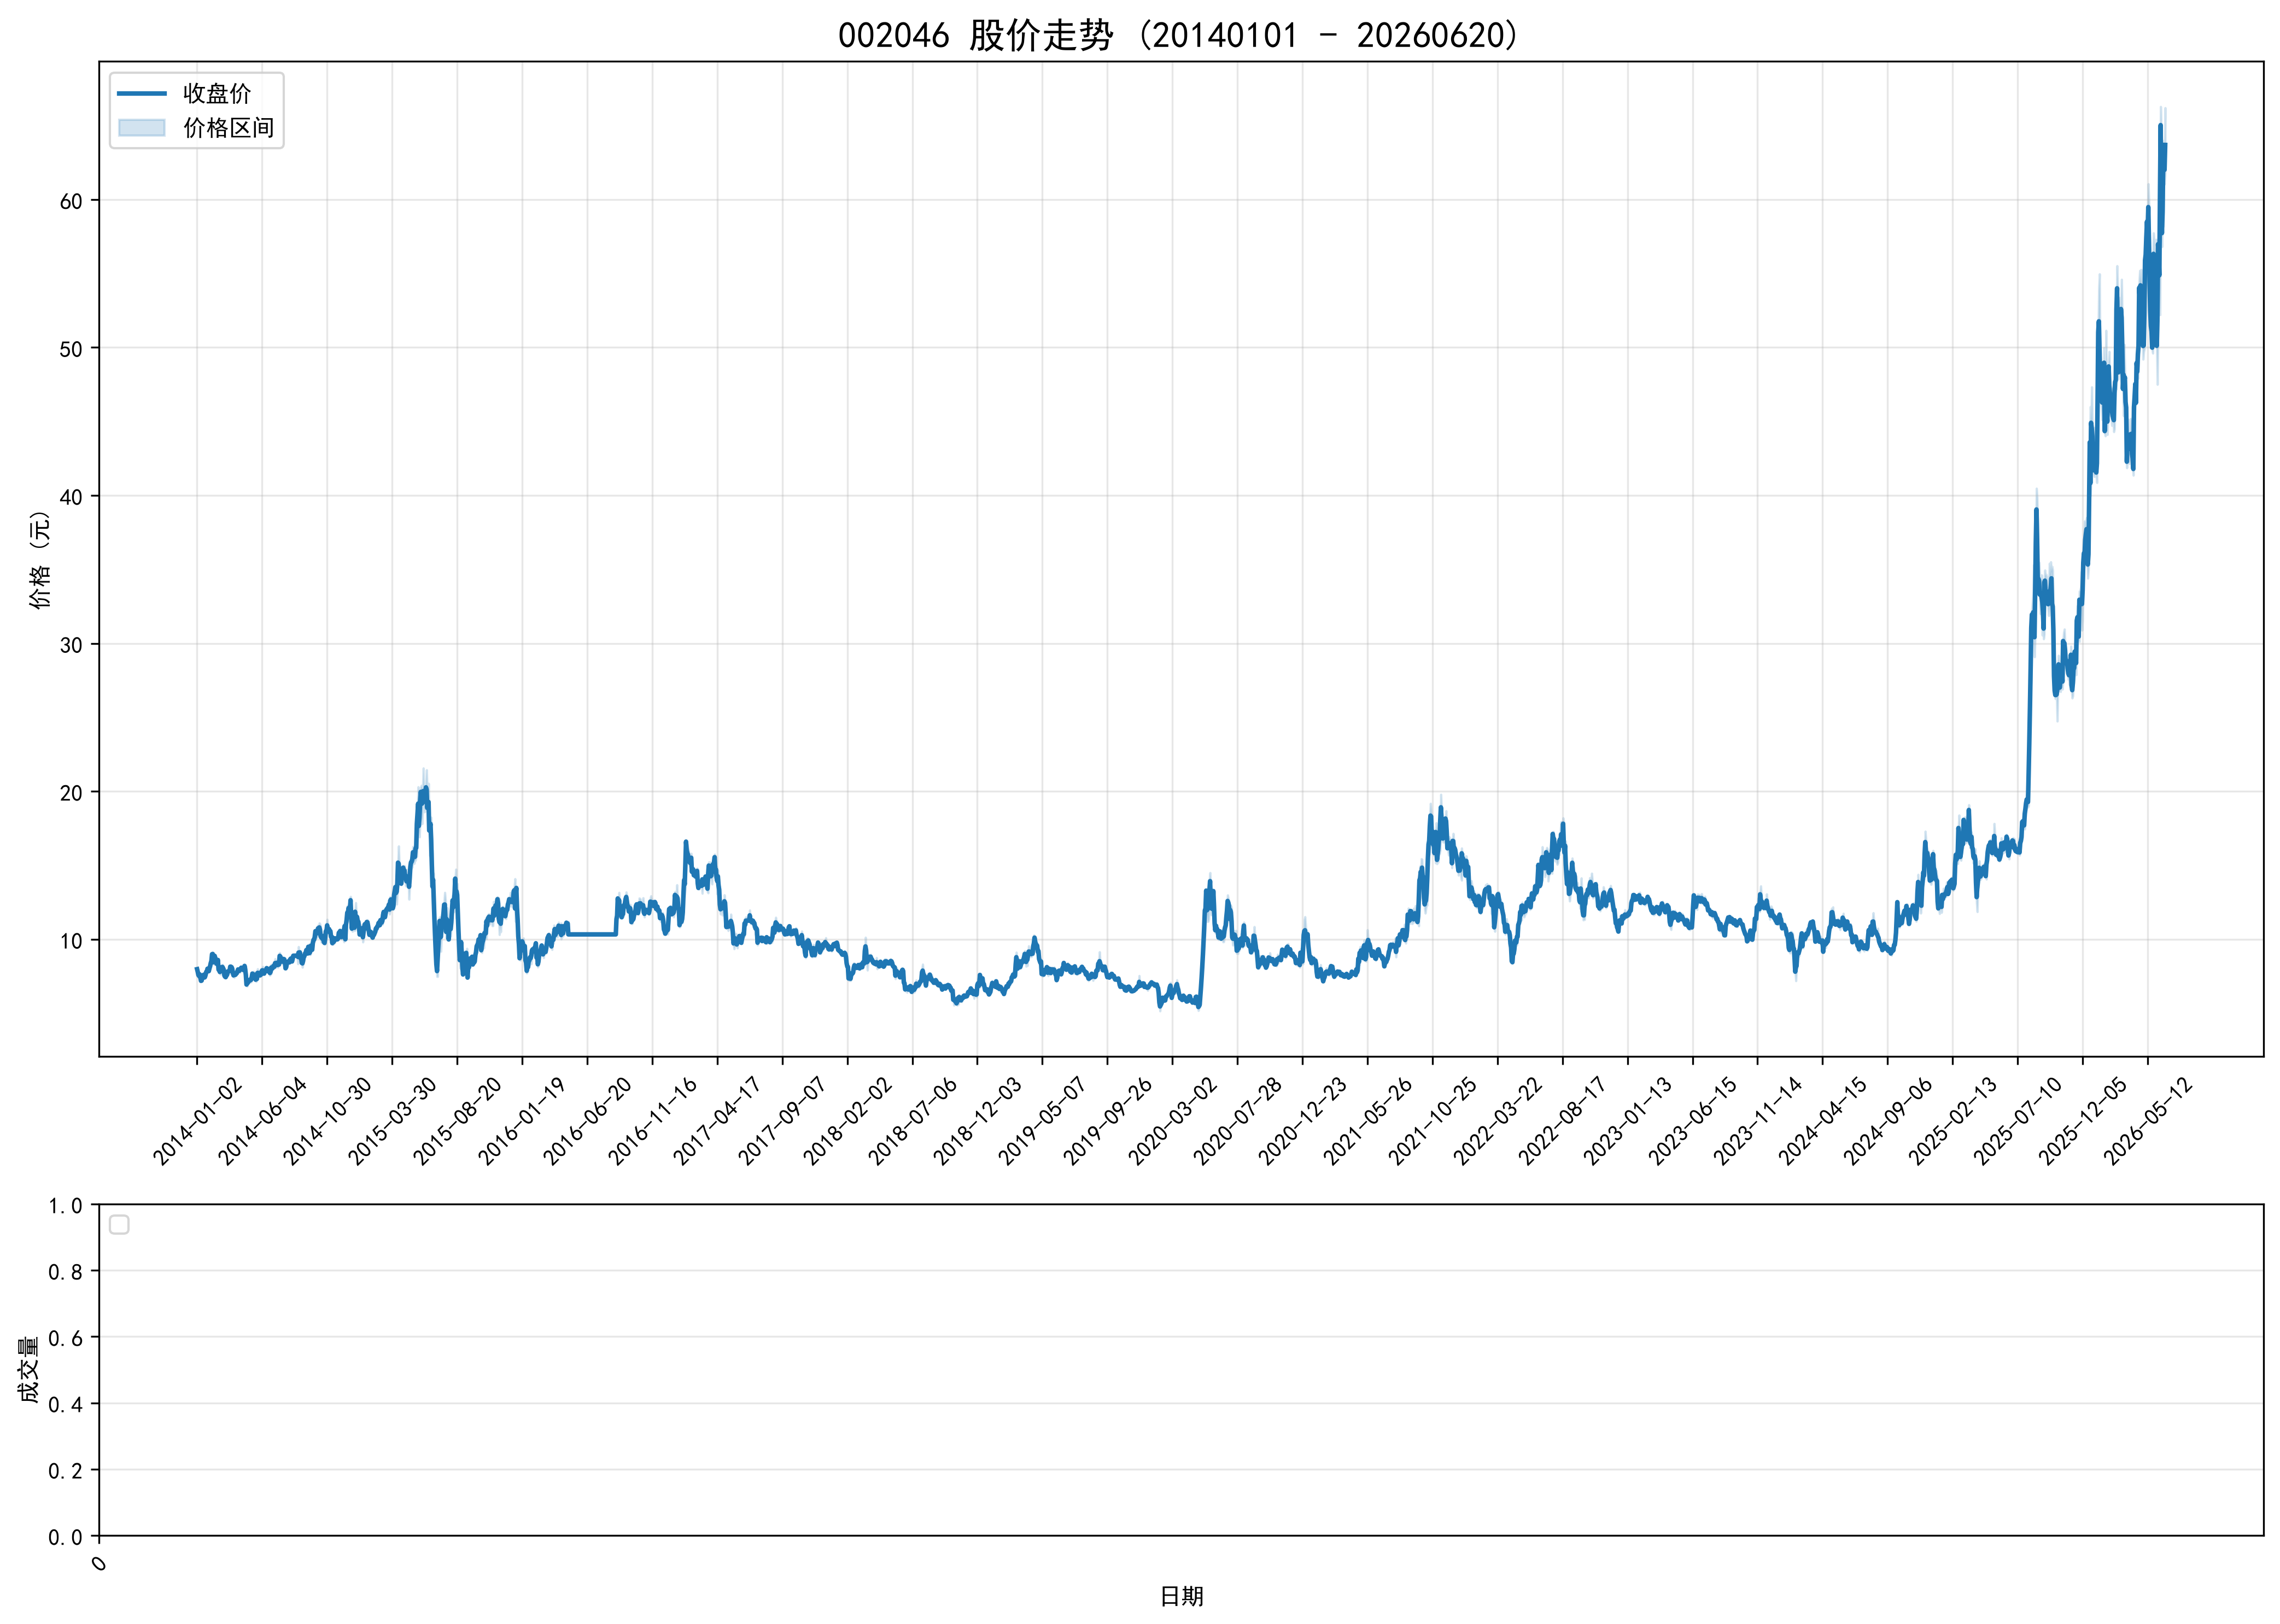

The table this chart was drawn from, first rows:
ts_code, trade_date, open, high, low, close, volume, turnover, factor, prev_close, avg_price, high_limit, low_limit, turnover_rate, amp_rate, quote_rate, is_paused, is_st
002046.SZ, 20140102, 7.91, 8.03, 7.87, 7.98, 6073805, 48341405, 3.388, 7.88, 7.959, 8.67, 7.09, 2.18, 2.03, 1.269, 0, 0
002046.SZ, 20140103, 7.96, 7.97, 7.74, 7.8, 6990498, 54765423, 3.388, 7.98, 7.834, 8.78, 7.18, 2.509, 2.882, -2.256, 0, 0
002046.SZ, 20140106, 7.77, 7.77, 7.45, 7.58, 7328382, 55445495, 3.388, 7.8, 7.566, 8.58, 7.02, 2.63, 4.103, -2.821, 0, 0
002046.SZ, 20140107, 7.5, 7.6, 7.45, 7.52, 4938066, 37098150, 3.388, 7.58, 7.513, 8.34, 6.82, 1.772, 1.979, -0.7916, 0, 0
002046.SZ, 20140108, 7.54, 7.65, 7.41, 7.63, 6996305, 52837927, 3.388, 7.52, 7.552, 8.27, 6.77, 2.511, 3.192, 1.463, 0, 0
002046.SZ, 20140109, 7.56, 7.61, 7.4, 7.41, 4873552, 36686723, 3.388, 7.63, 7.528, 8.39, 6.87, 1.749, 2.752, -2.883, 0, 0
002046.SZ, 20140110, 7.38, 7.41, 7.16, 7.19, 5294681, 38648572, 3.388, 7.41, 7.3, 8.15, 6.67, 1.9, 3.374, -2.969, 0, 0
002046.SZ, 20140113, 7.3, 7.4, 7.13, 7.21, 4348388, 31485715, 3.388, 7.19, 7.241, 7.91, 6.47, 1.561, 3.755, 0.2782, 0, 0
002046.SZ, 20140114, 7.18, 7.42, 7.17, 7.42, 4465503, 32726201, 3.388, 7.21, 7.329, 7.93, 6.49, 1.603, 3.467, 2.913, 0, 0
002046.SZ, 20140115, 7.38, 7.53, 7.37, 7.5, 5209440, 38866879, 3.388, 7.42, 7.461, 8.16, 6.68, 1.87, 2.156, 1.078, 0, 0
002046.SZ, 20140116, 7.48, 7.64, 7.43, 7.6, 6847263, 51802173, 3.388, 7.5, 7.565, 8.25, 6.75, 2.458, 2.8, 1.333, 0, 0
002046.SZ, 20140117, 7.56, 7.59, 7.38, 7.42, 4145788, 30927132, 3.388, 7.6, 7.46, 8.36, 6.84, 1.488, 2.763, -2.368, 0, 0
002046.SZ, 20140120, 7.36, 7.48, 7.34, 7.44, 2759176, 20446169, 3.388, 7.42, 7.41, 8.16, 6.68, 0.9904, 1.887, 0.2695, 0, 0
002046.SZ, 20140121, 7.45, 7.59, 7.43, 7.58, 4003327, 30104292, 3.388, 7.44, 7.52, 8.18, 6.7, 1.437, 2.151, 1.882, 0, 0
002046.SZ, 20140122, 7.6, 7.84, 7.56, 7.79, 7663690, 59250981, 3.388, 7.58, 7.731, 8.34, 6.82, 2.751, 3.694, 2.77, 0, 0
002046.SZ, 20140123, 7.79, 7.87, 7.72, 7.81, 6948590, 54171121, 3.388, 7.79, 7.796, 8.57, 7.01, 2.494, 1.925, 0.2567, 0, 0
002046.SZ, 20140124, 7.79, 8.1, 7.72, 8.01, 11155018, 89218481, 3.388, 7.81, 7.998, 8.59, 7.03, 4.004, 4.866, 2.561, 0, 0
002046.SZ, 20140127, 7.93, 7.99, 7.85, 7.9, 7135452, 56395916, 3.388, 8.01, 7.904, 8.81, 7.21, 2.561, 1.748, -1.373, 0, 0
002046.SZ, 20140128, 7.87, 8.0, 7.77, 7.85, 5386537, 42333076, 3.388, 7.9, 7.859, 8.69, 7.11, 1.933, 2.911, -0.6329, 0, 0
002046.SZ, 20140129, 7.85, 8.05, 7.83, 8.05, 5925722, 47022623, 3.388, 7.85, 7.935, 8.64, 7.06, 2.127, 2.803, 2.548, 0, 0
002046.SZ, 20140130, 8.05, 8.2, 7.96, 8.18, 7495570, 60835319, 3.388, 8.05, 8.116, 8.86, 7.25, 2.69, 2.981, 1.615, 0, 0
002046.SZ, 20140207, 8.17, 8.39, 8.03, 8.39, 8818946, 73123306, 3.388, 8.18, 8.292, 9.0, 7.36, 3.165, 4.401, 2.567, 0, 0
002046.SZ, 20140210, 8.44, 8.69, 8.4, 8.53, 13020484, 111175119, 3.388, 8.39, 8.539, 9.23, 7.55, 4.673, 3.457, 1.669, 0, 0
002046.SZ, 20140211, 8.56, 9.08, 8.56, 8.99, 19229836, 170955726, 3.388, 8.53, 8.89, 9.38, 7.68, 6.902, 6.096, 5.393, 0, 0
002046.SZ, 20140212, 9.0, 9.01, 8.73, 9.01, 12259775, 108880696, 3.388, 8.99, 8.881, 9.89, 8.09, 4.4, 3.115, 0.2225, 0, 0
002046.SZ, 20140213, 9.0, 9.0, 8.44, 8.45, 11771561, 102759142, 3.388, 9.01, 8.729, 9.91, 8.11, 4.225, 6.215, -6.215, 0, 0
002046.SZ, 20140214, 8.45, 8.61, 8.3, 8.56, 8910863, 75656472, 3.388, 8.45, 8.49, 9.3, 7.6, 3.198, 3.669, 1.302, 0, 0
002046.SZ, 20140217, 8.56, 8.9, 8.55, 8.88, 10850599, 95630699, 3.388, 8.56, 8.813, 9.42, 7.7, 3.895, 4.089, 3.738, 0, 0
002046.SZ, 20140218, 8.88, 8.88, 8.62, 8.73, 9250526, 80654231, 3.388, 8.88, 8.719, 9.77, 7.99, 3.32, 2.928, -1.689, 0, 0
002046.SZ, 20140219, 8.68, 8.76, 8.55, 8.63, 7929156, 68557045, 3.388, 8.73, 8.646, 9.6, 7.86, 2.846, 2.405, -1.145, 0, 0
002046.SZ, 20140220, 8.65, 8.67, 8.28, 8.34, 7834552, 65961467, 3.388, 8.63, 8.419, 9.49, 7.77, 2.812, 4.519, -3.36, 0, 0
002046.SZ, 20140221, 8.31, 8.47, 8.31, 8.41, 4708047, 39479388, 3.388, 8.34, 8.386, 9.17, 7.51, 1.69, 1.919, 0.8393, 0, 0
002046.SZ, 20140224, 8.4, 8.6, 8.34, 8.6, 5946277, 50568734, 3.388, 8.41, 8.504, 9.25, 7.57, 2.134, 3.092, 2.259, 0, 0
002046.SZ, 20140225, 8.5, 8.67, 7.8, 7.95, 9335381, 77653939, 3.388, 8.6, 8.318, 9.46, 7.74, 3.351, 10.12, -7.558, 0, 0
002046.SZ, 20140226, 7.85, 7.94, 7.71, 7.9, 4804600, 37599004, 3.388, 7.95, 7.826, 8.75, 7.16, 1.724, 2.893, -0.6289, 0, 0
002046.SZ, 20140227, 7.91, 8.11, 7.78, 7.79, 5075981, 40504983, 3.388, 7.9, 7.98, 8.69, 7.11, 1.822, 4.177, -1.392, 0, 0
002046.SZ, 20140228, 7.66, 7.9, 7.63, 7.9, 3723652, 28959510, 3.388, 7.79, 7.777, 8.57, 7.01, 1.337, 3.466, 1.412, 0, 0
002046.SZ, 20140303, 7.9, 8.08, 7.85, 8.07, 3888746, 31170982, 3.388, 7.9, 8.016, 8.69, 7.11, 1.396, 2.911, 2.152, 0, 0
002046.SZ, 20140304, 8.01, 8.22, 7.95, 8.12, 5071678, 41037290, 3.388, 8.07, 8.091, 8.88, 7.26, 1.82, 3.346, 0.6196, 0, 0
002046.SZ, 20140305, 8.19, 8.29, 8.1, 8.13, 5025065, 41131061, 3.388, 8.12, 8.185, 8.93, 7.31, 1.804, 2.34, 0.1232, 0, 0
002046.SZ, 20140306, 8.04, 8.14, 7.87, 8.04, 4034053, 32256497, 3.388, 8.13, 7.996, 8.94, 7.32, 1.448, 3.321, -1.107, 0, 0
002046.SZ, 20140307, 8.01, 8.11, 7.91, 7.94, 2854480, 22816603, 3.388, 8.04, 7.993, 8.84, 7.24, 1.025, 2.488, -1.244, 0, 0
002046.SZ, 20140310, 7.95, 7.96, 7.51, 7.55, 4126052, 31925316, 3.388, 7.94, 7.737, 8.73, 7.15, 1.481, 5.668, -4.912, 0, 0
002046.SZ, 20140311, 7.55, 7.62, 7.38, 7.47, 2896767, 21727423, 3.388, 7.55, 7.501, 8.31, 6.8, 1.04, 3.179, -1.06, 0, 0
002046.SZ, 20140312, 7.49, 7.55, 7.38, 7.44, 2502497, 18650930, 3.388, 7.47, 7.453, 8.22, 6.72, 0.8982, 2.276, -0.4016, 0, 0
002046.SZ, 20140313, 7.48, 7.6, 7.45, 7.59, 2614848, 19713972, 3.388, 7.44, 7.539, 8.18, 6.7, 0.9386, 2.016, 2.016, 0, 0
002046.SZ, 20140314, 7.54, 7.68, 7.47, 7.59, 2318056, 17555466, 3.388, 7.59, 7.573, 8.35, 6.83, 0.832, 2.767, 0.0, 0, 0
002046.SZ, 20140317, 7.61, 7.82, 7.57, 7.82, 3070555, 23748208, 3.388, 7.59, 7.734, 8.35, 6.83, 1.102, 3.294, 3.03, 0, 0
002046.SZ, 20140318, 7.82, 7.92, 7.75, 7.81, 3367831, 26338919, 3.388, 7.82, 7.821, 8.6, 7.04, 1.209, 2.174, -0.1279, 0, 0
002046.SZ, 20140319, 7.79, 7.88, 7.67, 7.86, 2990071, 23241122, 3.388, 7.81, 7.773, 8.59, 7.03, 1.073, 2.689, 0.6402, 0, 0
002046.SZ, 20140320, 7.83, 8.09, 7.8, 7.86, 6239644, 49711817, 3.388, 7.86, 7.967, 8.65, 7.07, 2.24, 3.69, 0.0, 0, 0
002046.SZ, 20140321, 7.72, 8.2, 7.7, 8.15, 5720258, 45618676, 3.388, 7.86, 7.975, 8.65, 7.07, 2.053, 6.361, 3.69, 0, 0
002046.SZ, 20140324, 8.17, 8.28, 8.07, 8.12, 7141147, 58309427, 3.388, 8.15, 8.165, 8.97, 7.34, 2.563, 2.577, -0.3681, 0, 0
002046.SZ, 20140325, 8.05, 8.18, 8.03, 8.12, 3375503, 27390058, 3.388, 8.12, 8.114, 8.93, 7.31, 1.212, 1.847, 0.0, 0, 0
002046.SZ, 20140326, 8.14, 8.16, 8.0, 8.01, 3373080, 27226087, 3.388, 8.12, 8.072, 8.93, 7.31, 1.211, 1.97, -1.355, 0, 0
002046.SZ, 20140327, 8.01, 8.1, 7.74, 7.74, 3675815, 29158199, 3.388, 8.01, 7.932, 8.81, 7.21, 1.319, 4.494, -3.371, 0, 0
002046.SZ, 20140328, 7.71, 7.81, 7.51, 7.56, 3389361, 25918434, 3.388, 7.74, 7.647, 8.51, 6.97, 1.216, 3.876, -2.326, 0, 0
002046.SZ, 20140331, 7.49, 7.59, 7.41, 7.59, 2258631, 16943241, 3.388, 7.56, 7.502, 8.32, 6.8, 0.8107, 2.381, 0.3968, 0, 0
002046.SZ, 20140401, 7.6, 7.7, 7.55, 7.69, 2092798, 15994803, 3.388, 7.59, 7.643, 8.35, 6.83, 0.7512, 1.976, 1.317, 0, 0
002046.SZ, 20140402, 7.72, 7.74, 7.59, 7.6, 1955658, 14990437, 3.388, 7.69, 7.665, 8.46, 6.92, 0.7019, 1.951, -1.17, 0, 0
... 2,968 more rows
